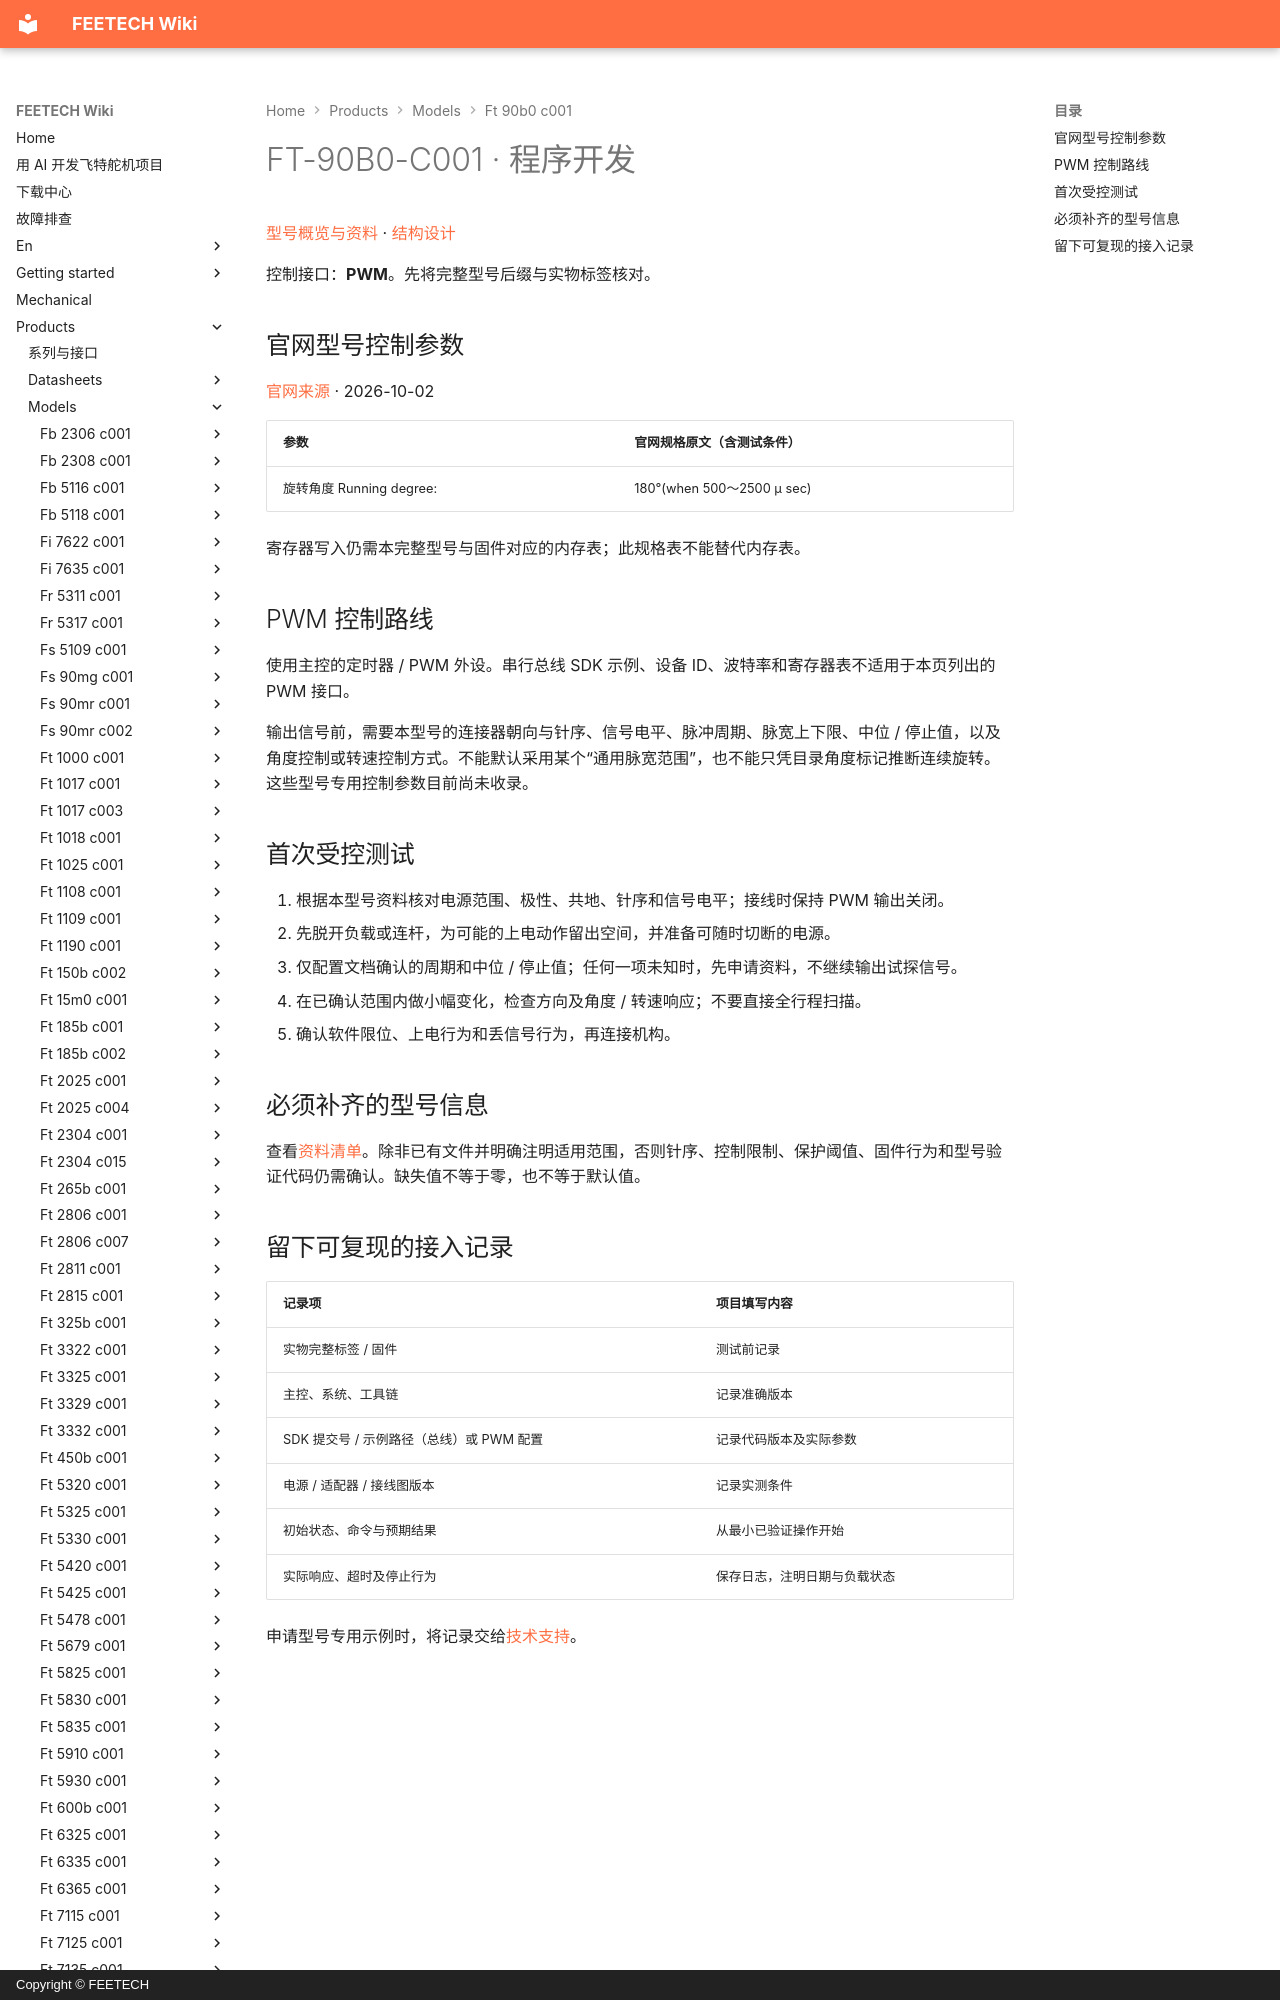

repository: ftservo/ftservo-wiki · page: products/models/ft-90b0-c001/software/index.html · generator: mkdocs · copyright: Copyright © FEETECH

# FT-90B0-C001 · 程序开发

[型号概览与资料](main.md) · [结构设计](mechanical.md)

控制接口：**PWM**。先将完整型号后缀与实物标签核对。

<!-- official-control:start -->
## 官网型号控制参数

[官网来源](https://www.feetechrc.com/15kg-low-voltage-drive-digital-9g-steering-gear) · 2026-10-02

| 参数 | 官网规格原文（含测试条件） |
| --- | --- |
| 旋转角度 Running degree: | 180°(when 500～2500 μ sec) |

寄存器写入仍需本完整型号与固件对应的内存表；此规格表不能替代内存表。
<!-- official-control:end -->

## PWM 控制路线

使用主控的定时器 / PWM 外设。串行总线 SDK 示例、设备 ID、波特率和寄存器表不适用于本页列出的 PWM 接口。

输出信号前，需要本型号的连接器朝向与针序、信号电平、脉冲周期、脉宽上下限、中位 / 停止值，以及角度控制或转速控制方式。不能默认采用某个“通用脉宽范围”，也不能只凭目录角度标记推断连续旋转。这些型号专用控制参数目前尚未收录。
